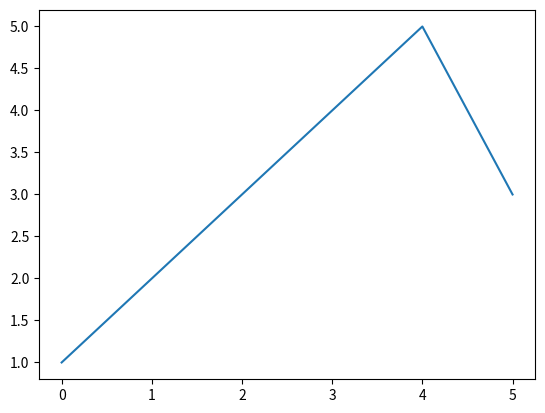

The matplotlib source for this figure:
import matplotlib.pyplot as plt

plt.plot([1, 2, 3, 4, 5, 3])

plt.savefig('fig9-1.png')

fig = plt.figure(figsize=(10, 10))

fig.suptitle('This is the title of this figure')

fig.subplots(2, 2)

